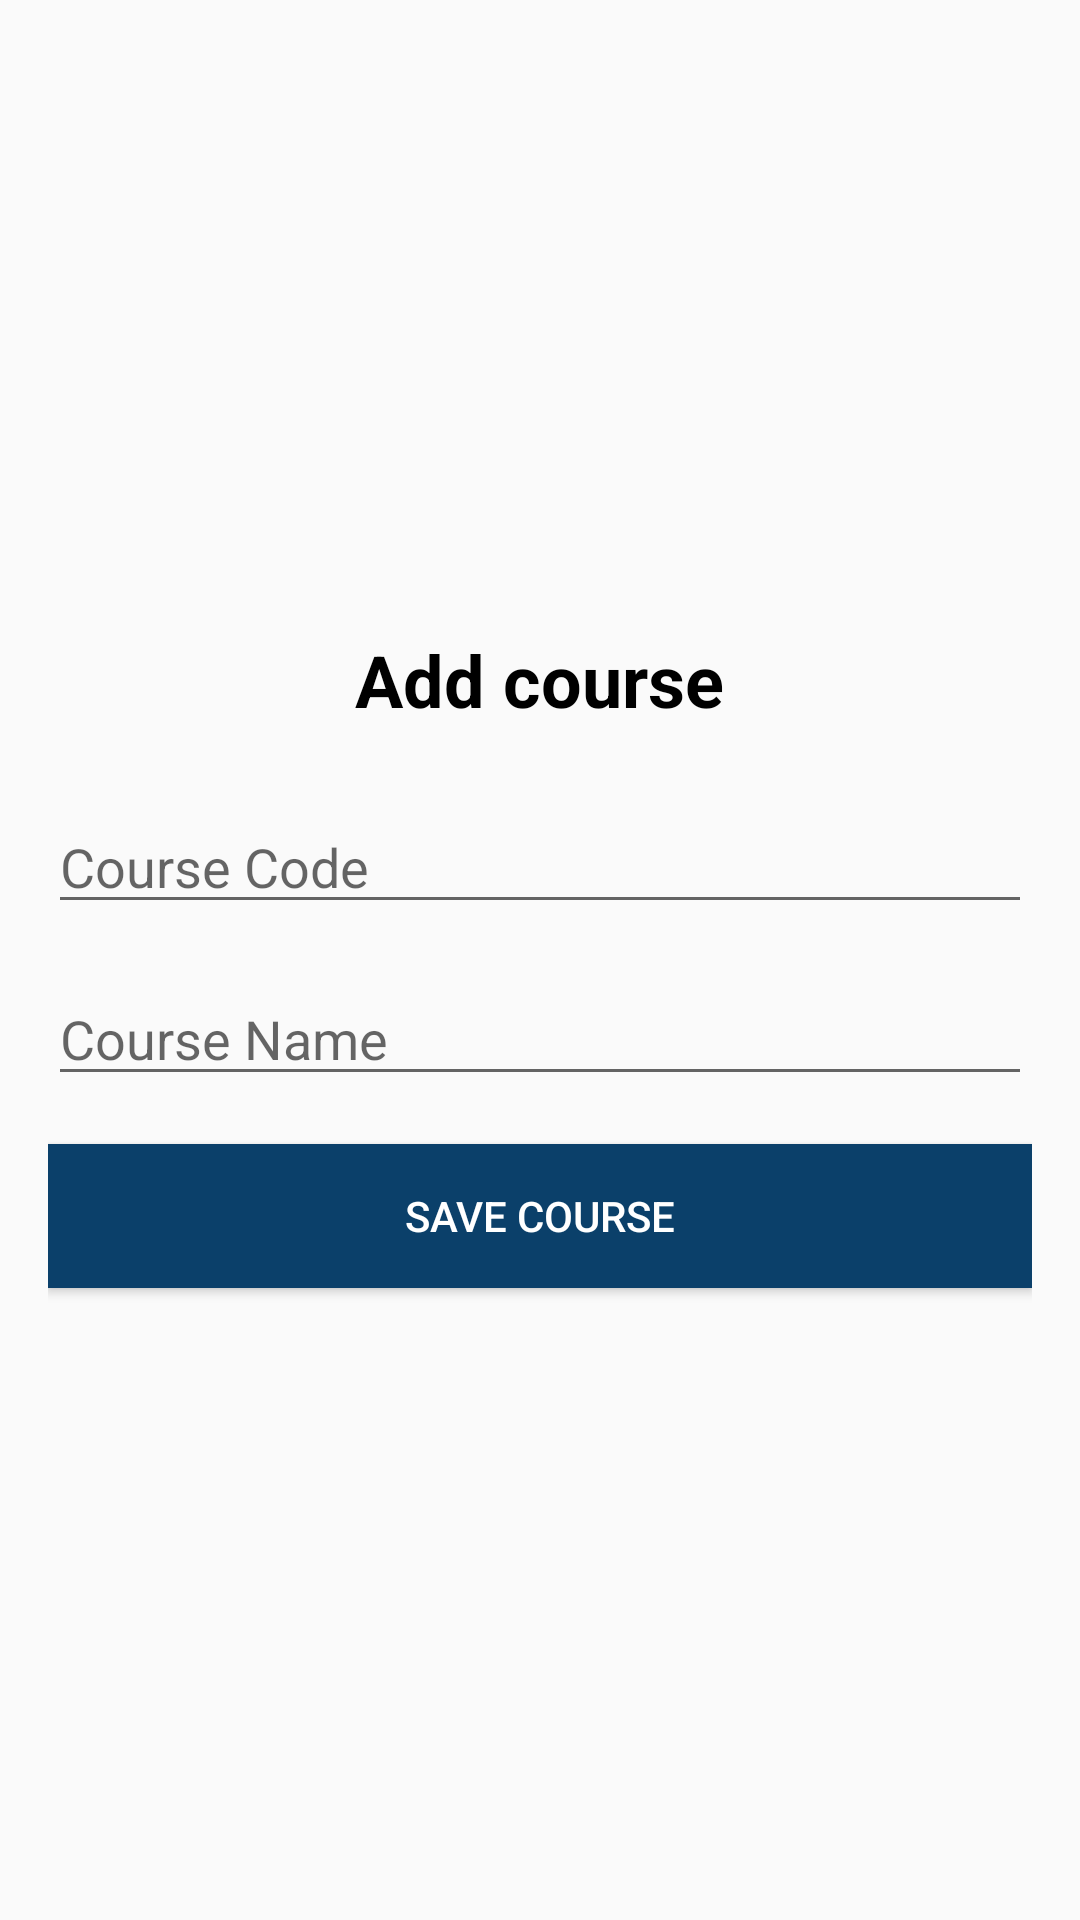

Here is an Android app screen rendered from its layout file. Give the layout XML and the strings, colors and styles it references.
<!-- AndroidManifest.xml: application theme Theme.Vivo -->
<!-- res/layout/activity_add_course.xml -->
<LinearLayout xmlns:android="http://schemas.android.com/apk/res/android"
    android:layout_width="match_parent"
    android:layout_height="match_parent"
    android:orientation="vertical"
    android:padding="16dp"
    android:gravity="center">
    <TextView
        android:layout_width="wrap_content"
        android:layout_height="wrap_content"
        android:text="Add course"
        android:textSize="24sp"
        android:gravity="center"
        android:textStyle="bold"
        android:textColor="@android:color/black"
        android:layout_gravity="center_horizontal"
        android:layout_marginBottom="24dp" />
    <EditText
        android:id="@+id/courseCodeEditText"
        android:layout_width="match_parent"
        android:layout_height="wrap_content"
        android:hint="Course Code"
        android:layout_marginBottom="16dp" />

    <EditText
        android:id="@+id/courseNameEditText"
        android:layout_width="match_parent"
        android:layout_height="wrap_content"
        android:hint="Course Name"
        android:layout_marginBottom="16dp" />

    <Button
        android:id="@+id/saveCourseButton"
        android:layout_width="match_parent"
        android:layout_height="wrap_content"
        android:text="Save Course"
        android:background="@color/green"
        android:textColor="@android:color/white"/>
</LinearLayout>
<!-- resources referenced by this layout -->
<resources>
  <color name="green">#0B406A</color>
  <style name="Theme.Vivo" parent="Theme.AppCompat.Light.NoActionBar">
          <item name="colorPrimary">@color/purple_500</item>
          <item name="colorPrimaryDark">@color/purple_700</item>
          <item name="colorAccent">@color/teal_200</item>
      </style>
  <color name="purple_500">#FF6200EE</color>
  <color name="purple_700">#FF3700B3</color>
  <color name="teal_200">#FF03DAC5</color>
</resources>
